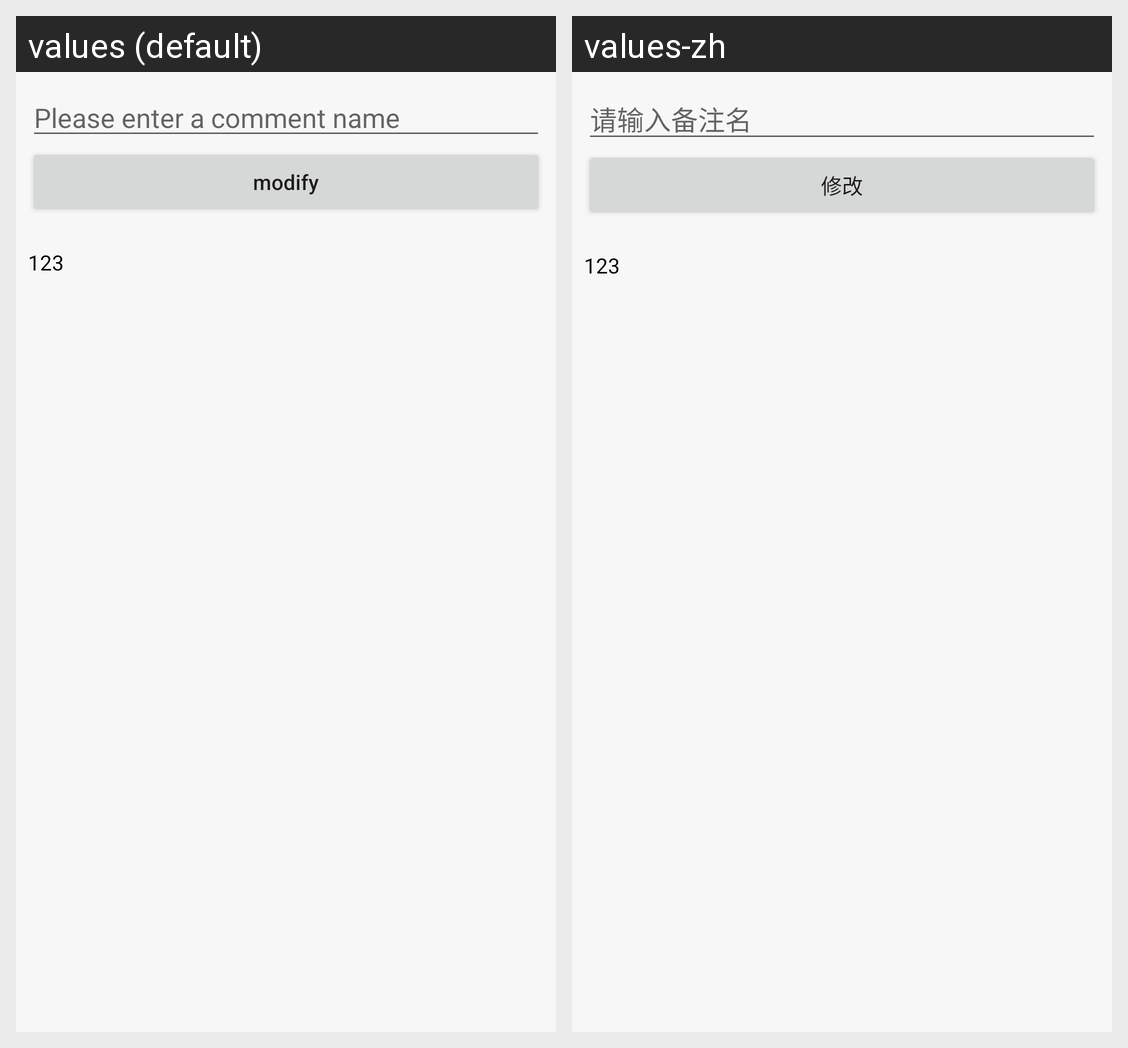

Locale-by-locale string values for the Android screen shown in this grid:
Android screen res/layout/activity_friend_detail.xml rendered under 2 locales, left to right: values (default), values-zh. Device: Nexus 5 (rendered at 1080×1920; each locale shown at half size, 540×960, under a caption strip naming it); theme AppTheme.
Strings drawn on this screen, with the default value and each locale's value (text and hints the layout hard-codes, and strings that could not be matched under every locale, appear in the picture but are not listed):

friend_remarks_hint
  values: Please enter a comment name
  values-zh: 请输入备注名

common_update
  values: modify
  values-zh: 修改
